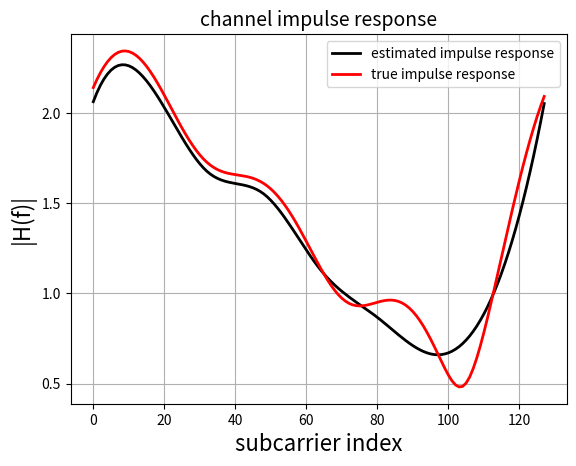
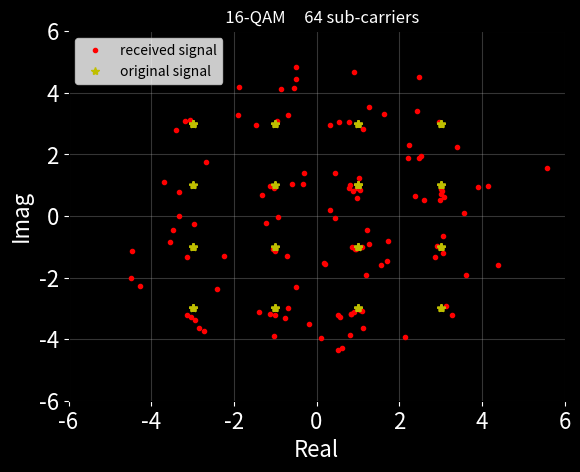

These charts were generated, in order, by the following Python code:
# Created by Shahrokh Hamidi
# PhD., Electrical & Computer Engineering




import numpy as np
import matplotlib.pyplot as plt
import scipy.interpolate
import matplotlib


class Mapping:


    def __init__(self):
        pass


    @staticmethod
    def map_bit2symb():
    
        dic_ =  {
            (0,0,0,0) : -3-3j,
            (0,0,0,1) : -3-1j,
            (0,0,1,0) : -3+3j,
            (0,0,1,1) : -3+1j,
            (0,1,0,0) : -1-3j,
            (0,1,0,1) : -1-1j,
            (0,1,1,0) : -1+3j,
            (0,1,1,1) : -1+1j,
            (1,0,0,0) :  3-3j,
            (1,0,0,1) :  3-1j,
            (1,0,1,0) :  3+3j,
            (1,0,1,1) :  3+1j,
            (1,1,0,0) :  1-3j,
            (1,1,0,1) :  1-1j,
            (1,1,1,0) :  1+3j,
            (1,1,1,1) :  1+1j
        }
        
        return dic_
    
    @staticmethod
    def map_symb2bit():

        dic_ = {symb: bit for bit, symb in Mapping.map_bit2symb().items()}
        return dic_
    

class dataGen:

    def __init__(self):

        pass


    @staticmethod
    def DATA_generation(len):
        return np.random.binomial(n = 1, p = 0.5, size = (len, ))





class Utils(Mapping):

    def __init__(self):

        pass

    
    def Serial_to_Parallel(self, data):
        return data.reshape(-1, num_bits_per_symb)


    def map_bit_to_symb(self, data):

        return np.array([Mapping.map_bit2symb()[tuple(v)]  for v in data])


    def map_symb_to_bit(self, data):

        return np.array([Mapping.map_symb2bit()[v]  for v in data])



    def apply_ifft(self, data):

        return np.fft.ifft(data)


    def adding_CP(self, data, CP):
        
        return np.hstack((data[-CP:], data))
    
  
    def remove_CP(self, data):

        return data[num_cyclic_prefix: num_cyclic_prefix + num_subcarriers]


    def apply_fft(self, data):

        return np.fft.fft(data)






class Channel:

    def __init__(self):
        
        pass

    
    def channel_(self, data, h):

        return np.convolve(data, h, mode = 'same')

    
    def channel_estimation(self, data):

        pilot_value_est = data[pilot_index]
        return pilot_value_est/pilot_value


    def channel_estimation_interpolation(self, data):

        h_amp = scipy.interpolate.interp1d(pilot_index, abs(data), kind='cubic')(subcarrier_index)
        h_phase = scipy.interpolate.interp1d(pilot_index, np.angle(data), kind='cubic')(subcarrier_index)
        
        return h_amp*np.exp(1j*h_phase)



    def channel_impulse_response_visualization(self, data):

        H = np.fft.fft(channel_impulse_response, num_subcarriers)
        plt.plot(abs(data), 'k', label = 'estimated impulse response', linewidth = 2)
        plt.plot(abs(H), 'r', label = 'true impulse response', linewidth = 2)
        plt.xlabel('subcarrier index', fontsize = 16)
        plt.ylabel('|H(f)|', fontsize = 16)
        plt.title('channel impulse response', fontsize = 14)
        plt.legend()
        matplotlib.rc('xtick', labelsize=16) 
        matplotlib.rc('ytick', labelsize=16) 

        plt.grid()
        plt.show()


    



class Receiver:

    def __init__(self):

        pass



    @staticmethod
    def add_receiver_noise(data, snr):

        
        signal_power = np.mean(abs(data**2))
        snr = 10**(snr/10)

        std = np.sqrt(signal_power/snr)
        noise_of_receiver = np.random.normal(0, std, data.shape[0]) + 1j*np.random.normal(0, std, data.shape[0])

        return data + (1/np.sqrt(2))*noise_of_receiver



class Detector:

    def __init__(self):

        pass

    
    def subcarrier_data_estimation(self, data, h, method):
        

        if method == 'zero forcing':
            return (data/h)[subcarrier_carrying_data_index]
        
        if method == 'matched filtering':
            return (np.conj(h)*data)[subcarrier_carrying_data_index]
        
        if method == 'MMSE':

            H = np.conj(h)/(abs(h)**2 + 0.001)
            return (data*H)[subcarrier_carrying_data_index]



    def constellation_vis(self, data, symbols_info):
        plt.figure(facecolor='black')
        plt.plot(np.real(data), np.imag(data), 'r.', label = 'received signal')
        plt.plot(np.real(symbols_info), np.imag(symbols_info), 'y*', label = 'original signal')
        ax = plt.gca()
        ax.set_facecolor('black')
        ax.xaxis.label.set_color('white')
        ax.yaxis.label.set_color('white')
        plt.xlabel('Real', fontsize = 16)
        plt.ylabel('Imag', fontsize = 16)
        ax.tick_params(axis='x', colors='w')
        ax.tick_params(axis='y', colors='w')
        plt.title('   16-QAM     64 sub-carriers', color = 'w')
        plt.xlim(-6,6)
        plt.ylim(-6,6)
        plt.grid(alpha = 0.3)
        plt.legend()
        plt.show()



    def maximum_likelihood_estimator(self, symbols_estimation, symbols_info):

        estimated_value = []
        for idx in range(symbols_estimation.shape[0]):
            I = np.argmin(abs(symbols_estimation[idx] - symbols_info))
            estimated_value.append(symbols_info[I])


        return np.array(estimated_value)





if __name__ == '__main__':

    len_data = 476 
    num_subcarriers = 128 
    num_pilots = 8
    num_bits_per_symb = 4
    num_cyclic_prefix = int(num_subcarriers/4)
    channel_impulse_response = np.array([1, 1j, 0.1 + 0.5j, 0.2 + 0.2j])
    snr = 30 #db


    subcarrier_index = np.arange(0,num_subcarriers)
    pilot_index = subcarrier_index[::int(num_subcarriers/num_pilots)].tolist()
    pilot_index.append(subcarrier_index[-1])
    num_pilots += 1
    pilot_index = np.array(pilot_index)
    subcarrier_carrying_data_index = np.delete(subcarrier_index, pilot_index)


    pilot_value = 3 + 3j
   
    utils = Utils()
    channel = Channel()
    detector = Detector()
    equalizer = 'MMSE'   #'matched filtering'    'zero forcing'

    bits_of_info_serial = dataGen.DATA_generation(len_data)


    bits_of_info_parallel = utils.Serial_to_Parallel(bits_of_info_serial)

    symbols_info = utils.map_bit_to_symb(bits_of_info_parallel)
    subcarrier_data_pilot_frequency = np.zeros(num_subcarriers, dtype = complex)
    subcarrier_data_pilot_frequency[subcarrier_carrying_data_index] = symbols_info
    subcarrier_data_pilot_frequency[pilot_index] = pilot_value

    subcarrier_data_pilot_time = utils.apply_ifft(subcarrier_data_pilot_frequency)

    subcarrier_data_pilot_time_CP = utils.adding_CP(subcarrier_data_pilot_time, num_cyclic_prefix)

    subcarrier_data_pilot_time_CP_channel = channel.channel_(subcarrier_data_pilot_time_CP, channel_impulse_response)

    subcarrier_data_pilot_time_CP_channel_receiver = Receiver.add_receiver_noise(subcarrier_data_pilot_time_CP_channel, snr)

    subcarrier_data_pilot_time_rx = utils.remove_CP(subcarrier_data_pilot_time_CP_channel_receiver)

    subcarrier_data_pilot_frequency_rx = utils.apply_fft(subcarrier_data_pilot_time_rx)

    channel_impulse_response_est = channel.channel_estimation(subcarrier_data_pilot_frequency_rx)

    channel_impulse_response_est = channel.channel_estimation_interpolation(channel_impulse_response_est)
    
    channel.channel_impulse_response_visualization(channel_impulse_response_est)
    
    symbols_estimation = detector.subcarrier_data_estimation(subcarrier_data_pilot_frequency_rx, channel_impulse_response_est, equalizer) #

    detector.constellation_vis(symbols_estimation, symbols_info)

    symbols_estimation = detector.maximum_likelihood_estimator(symbols_estimation, symbols_info)

    #detector.constellation_vis(symbols_estimation, symbols_info)


    bits_estimation = utils.map_symb_to_bit(symbols_estimation).reshape(-1)

    #print(f'Error {abs(bits_estimation - bits_of_info_serial)} ')
